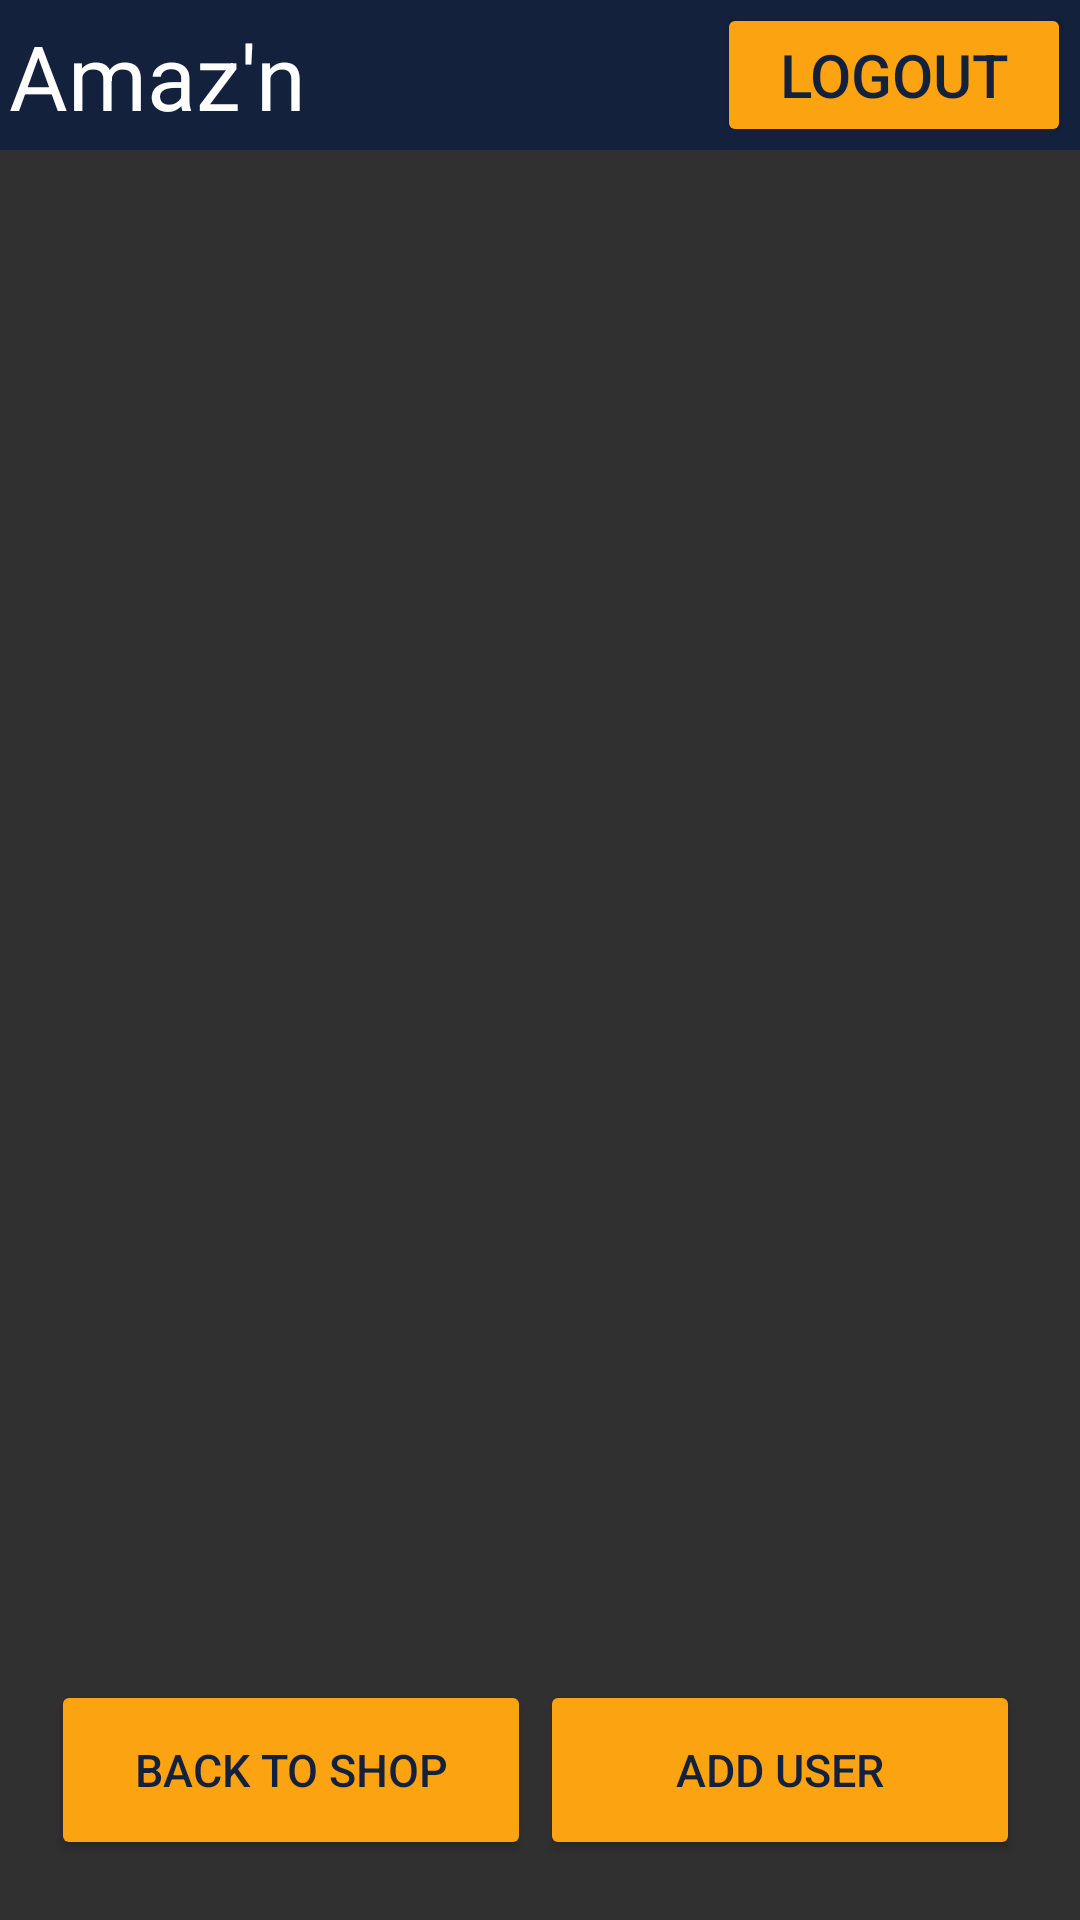

Write the Android layout XML for this screen, with the resource values it uses.
<!-- AndroidManifest.xml: application theme Theme.EComm_MobileApp -->
<!-- res/layout/activity_admin_view_users.xml -->
<?xml version="1.0" encoding="utf-8"?>
<androidx.constraintlayout.widget.ConstraintLayout xmlns:android="http://schemas.android.com/apk/res/android"
    xmlns:app="http://schemas.android.com/apk/res-auto"
    xmlns:tools="http://schemas.android.com/tools"
    android:layout_width="match_parent"
    android:layout_height="match_parent"
    tools:context=".AdminViewUsersActivity">

    <ActionMenuView
        android:id="@+id/admin_view_users_header"
        android:background="@color/color_primary"
        android:layout_width="match_parent"
        android:layout_height="50dp"
        app:layout_constraintTop_toTopOf="parent"
        android:outlineAmbientShadowColor="@color/color_primary"
        android:paddingStart="3dp"
        android:paddingEnd="3dp">
        <TextView
            android:id="@+id/admin_view_users_title"
            android:layout_width="60dp"
            android:layout_height="fill_parent"
            android:textColor="@color/color_white"
            android:text="Amaz'n"
            android:textSize="30sp"
            android:textAlignment="textStart"
            />
        <Button
            android:id="@+id/admin_header_logout_button"
            android:layout_width="50dp"
            android:layout_height="match_parent"
            android:backgroundTint="@color/color_tertiary"
            android:textColor="@color/color_primary"
            android:text="Logout"
            android:textSize="20sp"
            />

    </ActionMenuView>

    <androidx.recyclerview.widget.RecyclerView
        android:id="@+id/view_cart_recyclerview_items"
        android:layout_width="0dp"
        android:layout_height="0dp"
        app:layout_constraintBottom_toTopOf="@id/admin_users_footer_buttons"
        app:layout_constraintEnd_toEndOf="parent"
        app:layout_constraintStart_toStartOf="parent"
        app:layout_constraintTop_toBottomOf="@id/admin_view_users_header"
        tools:listitem="@layout/admin_view_users_recyclerview_items" />

    <LinearLayout
        android:id="@+id/admin_users_footer_buttons"
        android:layout_width="match_parent"
        android:layout_height="100dp"
        app:layout_constraintBottom_toBottomOf="parent"
        android:gravity="center">

        <Button
            android:id="@+id/admin_view_users_button_back_to_main"
            android:layout_width="160dp"
            android:layout_height="60dp"
            android:text="Back to Shop"
            android:textSize="15dp"
            android:backgroundTint="@color/color_tertiary"
            android:textColor="@color/color_primary"
            android:shadowColor="@color/color_primary" />

        <Button
            android:id="@+id/admin_view_users_button_checkout"
            android:layout_width="160dp"
            android:layout_height="60dp"
            android:text="Add User"
            android:textSize="15dp"
            android:layout_margin="3dp"
            android:layout_gravity="center_vertical"
            android:backgroundTint="@color/color_tertiary"
            android:textColor="@color/color_primary"
            android:shadowColor="@color/color_primary"
            />
    </LinearLayout>
</androidx.constraintlayout.widget.ConstraintLayout>
<!-- res/layout/admin_view_users_recyclerview_items.xml (included above) -->
<?xml version="1.0" encoding="utf-8"?>
<LinearLayout xmlns:android="http://schemas.android.com/apk/res/android"
    android:id="@+id/admin_viewusers_recyclerview"
    android:orientation="vertical"
    android:layout_width="match_parent"
    android:layout_height="110dp">

    <LinearLayout
        android:layout_width="match_parent"
        android:layout_height="wrap_content"
        android:orientation="vertical">

        <TextView
            android:id="@+id/admin_viewusers_recyclerview_first_name"
            android:layout_width="wrap_content"
            android:layout_height="wrap_content"
            android:layout_marginEnd="0dp"
            android:text="First Name"
            android:textSize="16sp" />

        <TextView
            android:id="@+id/admin_viewusers_recyclerview_last_name"
            android:layout_width="wrap_content"
            android:layout_height="wrap_content"
            android:layout_marginEnd="0dp"
            android:text="Last Name"
            android:textSize="16sp" />

        <TextView
            android:id="@+id/admin_viewusers_recyclerview_username"
            android:layout_width="wrap_content"
            android:layout_height="wrap_content"
            android:layout_marginEnd="0dp"
            android:text="Username"
            android:textSize="16sp" />

        <TextView
            android:id="@+id/admin_viewusers_recyclerview_password"
            android:layout_width="wrap_content"
            android:layout_height="wrap_content"
            android:layout_marginEnd="0dp"
            android:text="Password"
            android:textSize="16sp" />

    </LinearLayout>

    <Button
        android:id="@+id/payment_recyclerview_select_card"
        android:layout_width="120dp"
        android:layout_height="50dp"
        android:layout_gravity="center_vertical"
        android:text="Delete User"
        android:layout_marginStart="230dp"
        android:layout_marginTop="-65dp" />

</LinearLayout>
<!-- resources referenced by this layout -->
<resources>
  <color name="color_primary">#14213D</color>
  <color name="color_tertiary">#FCA311</color>
  <color name="color_white">#FFFFFF</color>
  <style name="Theme.EComm_MobileApp" parent="Base.Theme.EComm_MobileApp" />
  <style name="Base.Theme.EComm_MobileApp" parent="Theme.Design.NoActionBar">
          
          
      </style>
</resources>
